The GitHub repository tatiandu/Aprendizaje-Automatico contains a labelled image folder "data" with 8 categories: capuchin bird, cock of the rock, frigate bird, gang gang cockatoo, go away bird, iwi, TIT MOUSE, umbrella bird. Examples follow, each with its label.

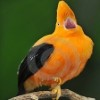
Label: cock of the rock

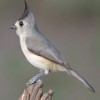
Label: TIT MOUSE

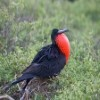
Label: frigate bird

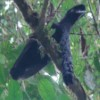
Label: umbrella bird

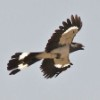
Label: go away bird

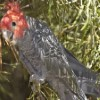
Label: gang gang cockatoo
